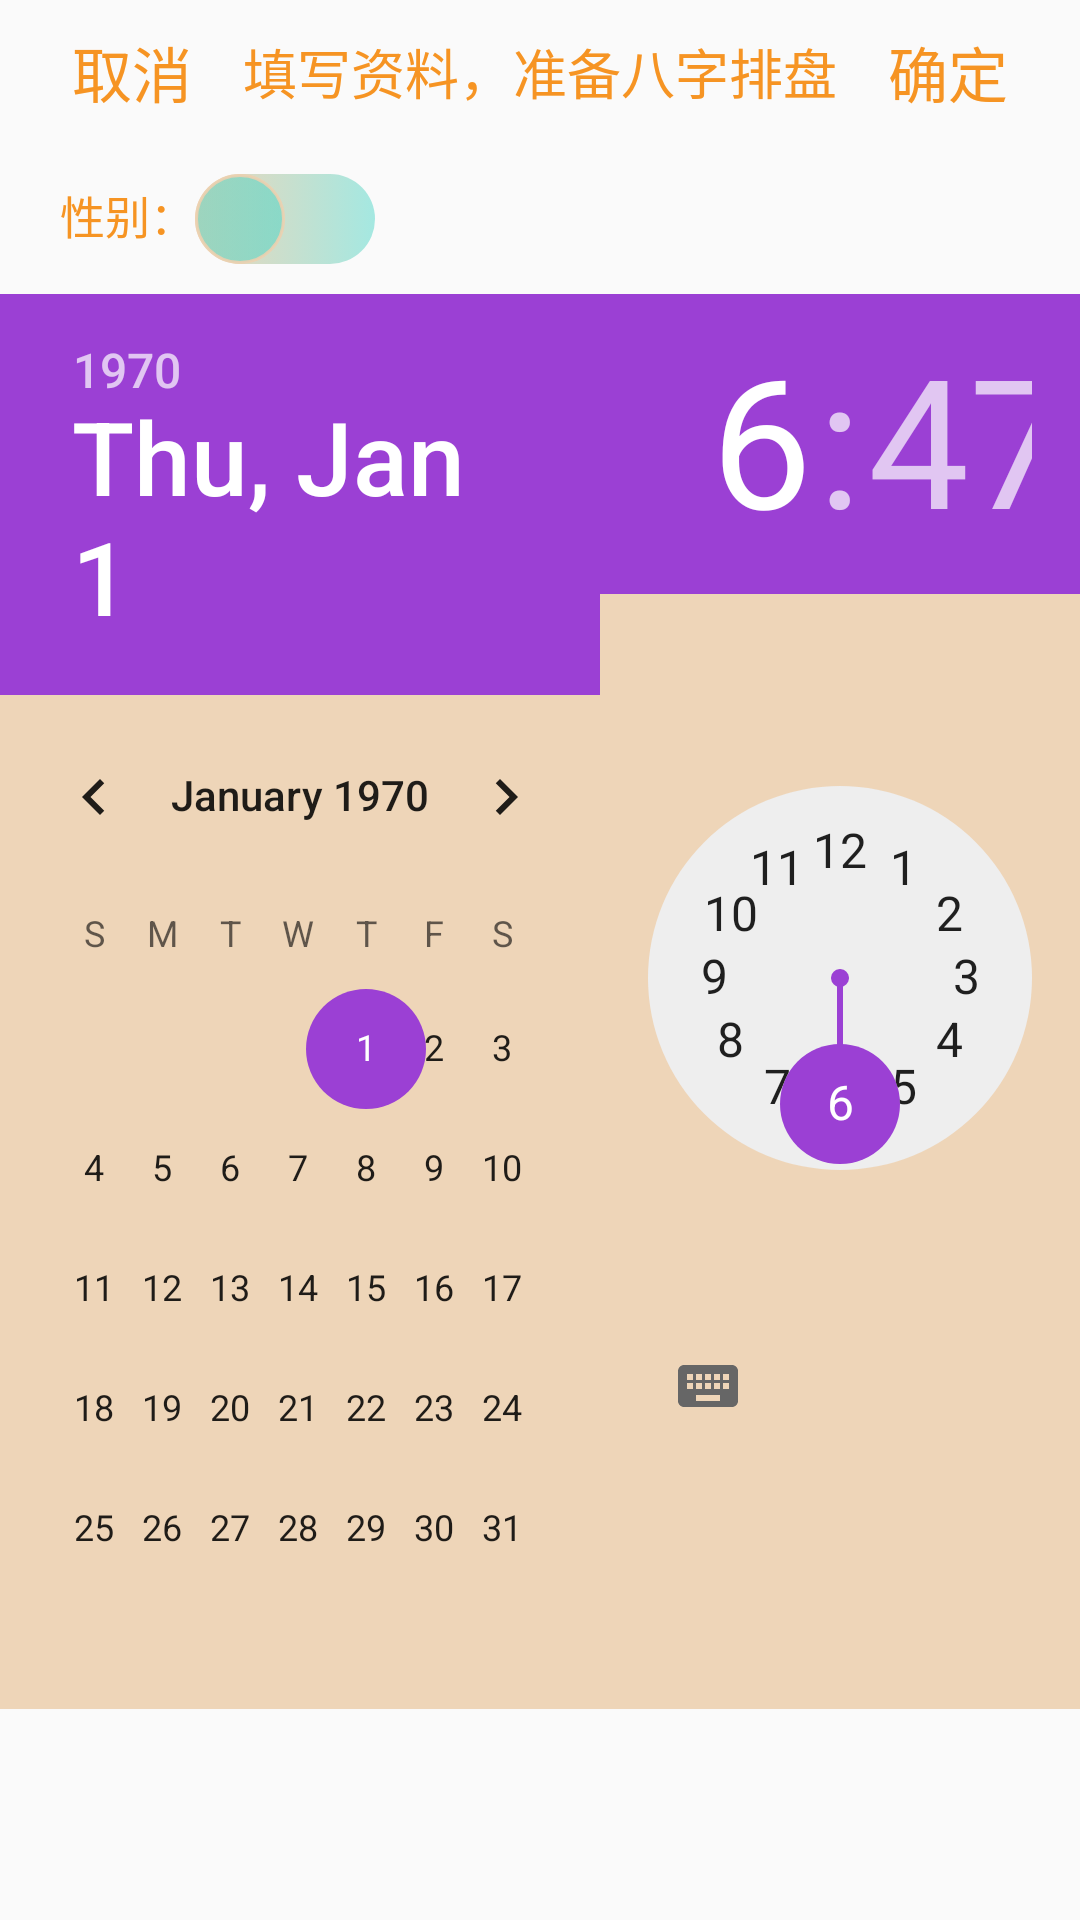

Android layout source for this screen:
<!-- AndroidManifest.xml: application theme AppTheme -->
<!-- res/layout/activity_bazi_info.xml -->
<?xml version="1.0" encoding="utf-8"?>
<LinearLayout xmlns:android="http://schemas.android.com/apk/res/android"
    android:layout_width="match_parent"
    android:orientation="vertical"
    android:layout_height="wrap_content"
    android:gravity="center_horizontal">

    <View
        android:id="@+id/repair_date_other"
        android:layout_width="match_parent"
        android:layout_height="0dp"
         />

    <RelativeLayout
        android:id="@+id/rl_menu"
        android:layout_width="match_parent"
        android:layout_height="wrap_content"
        android:background="@color/transparent">

        <Button
            android:id="@+id/repair_date_sel_cancel"
            android:layout_width="wrap_content"
            android:layout_height="wrap_content"
            android:layout_alignParentLeft="true"
            android:background="@color/transparent"
            android:text="取消"
            android:textColor="@color/yellow"
            android:textSize="20sp" />

        <Button
            android:id="@+id/repair_date_sel_ok"
            android:layout_width="wrap_content"
            android:layout_height="wrap_content"
            android:layout_alignParentRight="true"
            android:background="@color/transparent"
            android:text="确定"
            android:textColor="@color/yellow"
            android:textSize="20sp" />

        <TextView
            android:id="@+id/textView"
            android:layout_width="wrap_content"
            android:layout_height="wrap_content"
            android:layout_centerInParent="true"
            android:text="填写资料，准备八字排盘"
            android:textColor="@color/yellow"
            android:textSize="18sp" />
    </RelativeLayout>

    <LinearLayout
        android:layout_width="match_parent"
        android:layout_height="wrap_content"
        android:orientation="horizontal"
        android:layout_margin="10dp"
        >
        <TextView
            android:layout_width="wrap_content"
            android:layout_height="wrap_content"
            android:text="性别："
            android:textSize="15sp"
            android:textColor="@color/yellow"
            android:layout_marginStart="10dp"
        />
        <Switch
            android:id="@+id/switch_male_bazi"
            android:track="@drawable/track"
            android:thumb="@drawable/thumb"
            android:layout_width="wrap_content"
            android:layout_height="wrap_content"
            android:textOn="女"
            android:textOff="男"
            android:switchMinWidth="30dp"
            />

    </LinearLayout>

    <LinearLayout
        android:layout_width="match_parent"
        android:layout_height="wrap_content"
        android:background="@color/bg_yellow_alpha"
        android:orientation="horizontal"
        >

        <DatePicker
            android:id="@+id/date_picker"
            android:layout_width="0dp"
            android:layout_height="wrap_content"
            android:layout_weight="5" />

        <TimePicker
            android:id="@+id/time_picker"
            android:layout_width="0dp"
            android:layout_height="wrap_content"
            android:layout_weight="4"
            android:visibility="visible" />

    </LinearLayout>

</LinearLayout>
<!-- resources referenced by this layout -->
<resources>
  <color name="bg_yellow_alpha">#e0edd1b0</color>
  <color name="transparent">#00ffffff</color>
  <color name="yellow">#f69423</color>
  <!-- drawable thumb (drawable) -->
  <?xml version="1.0" encoding="utf-8"?>
  <selector xmlns:android="http://schemas.android.com/apk/res/android">
  
      <item android:state_checked="true">
          <shape android:shape="rectangle" >
  
              
              <size android:height="30dp" android:width="30dp"/>
              
              <corners android:radius="15dp"/>
  
  
              
              <gradient
                  android:endColor="#9bea8cb0"
                  android:startColor="#9bea8cb0" />
  
              <stroke android:width="1dp"
                  android:color="@color/bg_yellow_alpha"/>
  
          </shape>
      </item>
      <item android:state_checked="false">
          <shape android:shape="rectangle" >
  
              
              <size android:height="30dp" android:width="30dp"/>
              
              <corners android:radius="15dp"/>
  
  
              
              <gradient
                  android:endColor="#733cd2c3"
                  android:startColor="#733cd2c3" />
  
              <stroke android:width="1dp"
                  android:color="@color/bg_yellow_alpha"/>
  
          </shape>
  
      </item>
  </selector>
  <!-- drawable track (drawable) -->
  <?xml version="1.0" encoding="utf-8"?>
  <selector xmlns:android="http://schemas.android.com/apk/res/android">
      <item android:state_checked="true">
          <shape xmlns:android="http://schemas.android.com/apk/res/android"
              android:shape="rectangle" >
  
              
              <size android:height="30dp"/>
              
              <corners android:radius="15dp"/>
  
  
              
              <gradient
                  android:endColor="@color/bg_yellow_alpha"
                  android:startColor="#9bea8cb0" />
  
          </shape>
      </item>
      <item android:state_checked="false">
          <shape xmlns:android="http://schemas.android.com/apk/res/android" >
  
              
              <size android:height="30dp"/>
              
              <corners android:radius="15dp"/>
              
              <gradient
                  android:endColor="#733cd2c3"
                  android:startColor="@color/bg_yellow_alpha" />
          </shape>
  
      </item>
  </selector>
  <style name="AppTheme" parent="Theme.AppCompat.Light">
          
          <item name="colorPrimary">@color/colorPrimary</item>
          <item name="colorAccent">@color/colorAccent</item>
          <item name="colorPrimaryDark">@color/colorPrimary</item>
          <item name="android:windowTranslucentStatus">true</item>
          <item name="android:windowTranslucentNavigation">true</item>
          <item name="android:fitsSystemWindows">true</item>
          
          
          
          <item name="alertDialogTheme">@style/Theme.AppCompat.Light.Dialog.Alert.Self</item>
      </style>
  <color name="colorPrimary">#edd1b0</color>
  <color name="colorAccent">#9b40d4</color>
  <style name="Theme.AppCompat.Light.Dialog.Alert.Self" parent="@style/Theme.AppCompat.Light.Dialog.Alert">
          
          <item name="colorAccent">#f1784c06</item>
          <item name="android:colorBackground">#e0edd1b0</item>
  
      </style>
</resources>
